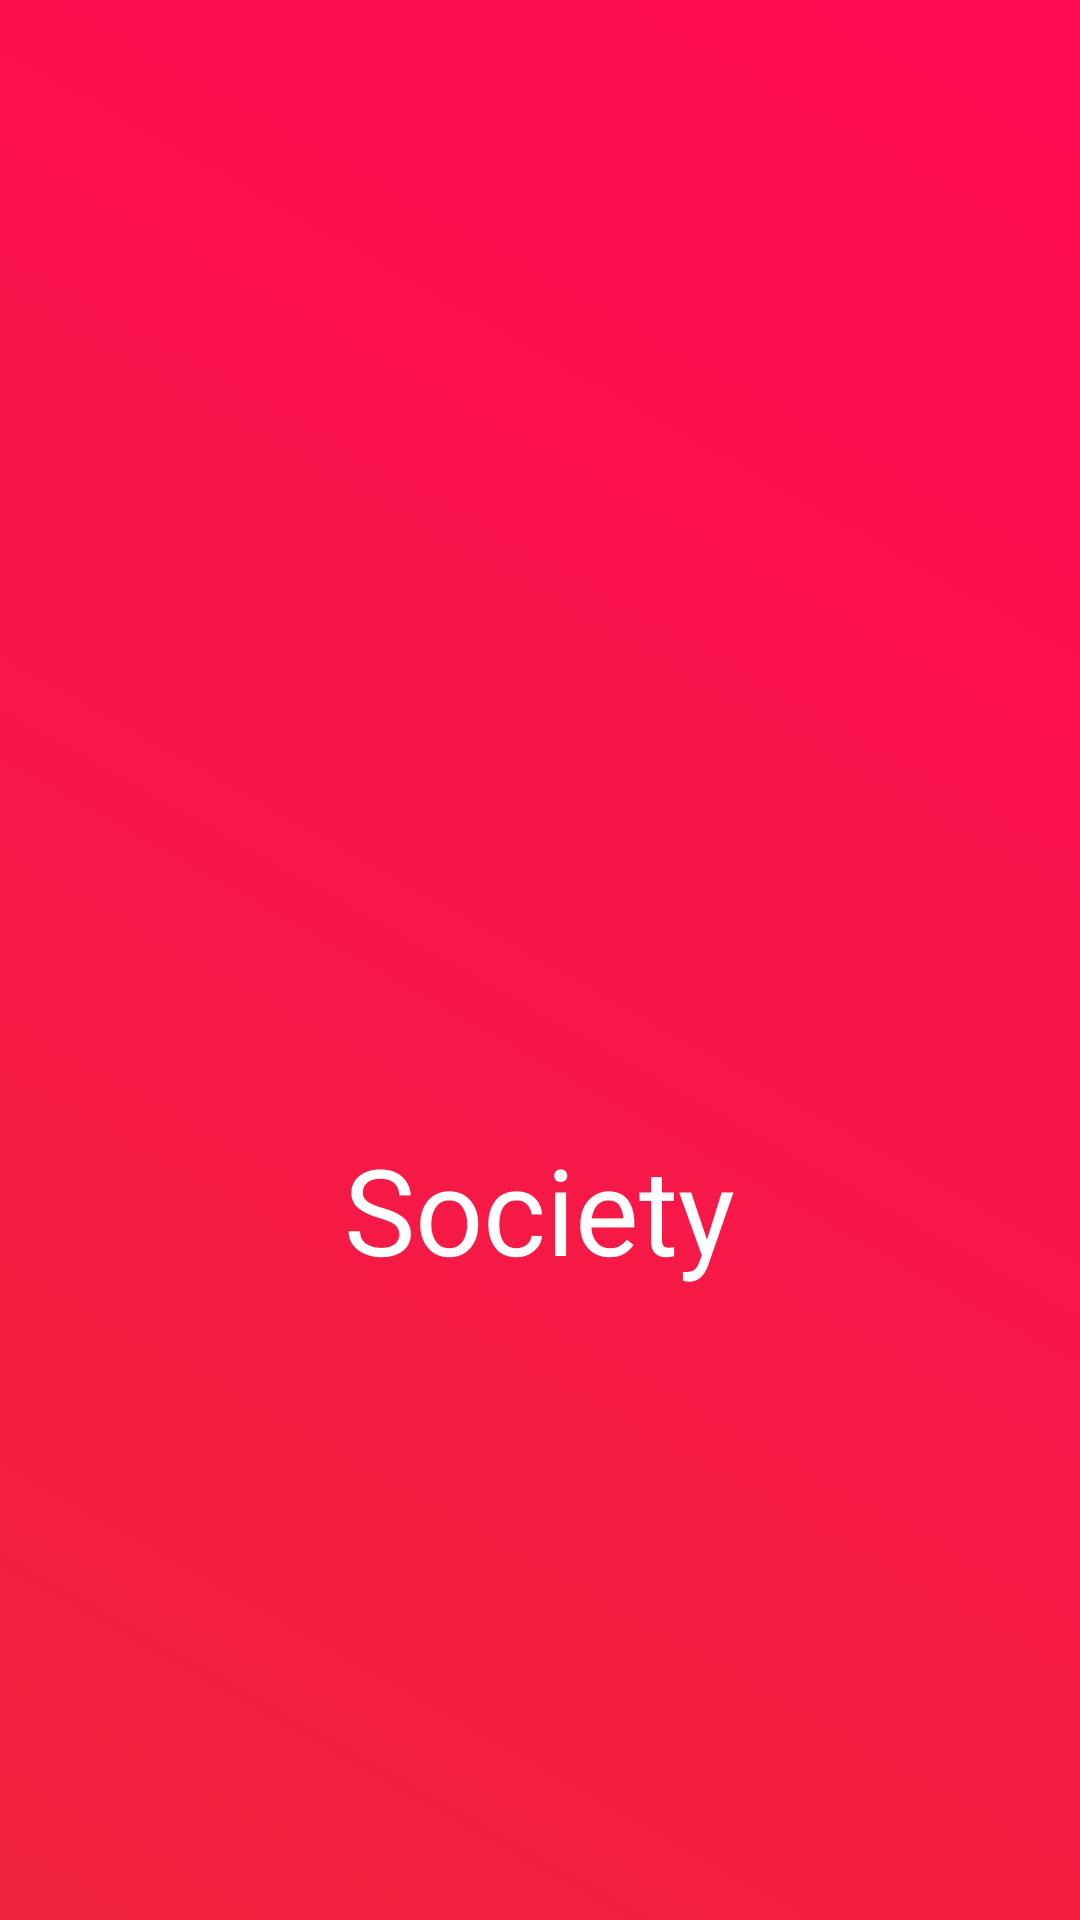

Reconstruct the res/layout file that produces this screen, plus the resources it refers to.
<!-- AndroidManifest.xml: activity theme Theme.Society.NoActionBar -->
<!-- res/layout/activity_splash_screen.xml -->
<?xml version="1.0" encoding="utf-8"?>
<RelativeLayout xmlns:android="http://schemas.android.com/apk/res/android"
    xmlns:app="http://schemas.android.com/apk/res-auto"
    xmlns:tools="http://schemas.android.com/tools"
    android:layout_width="match_parent"
    android:layout_height="match_parent"
    android:background="@drawable/background_red"
    tools:context=".ui.SplashScreenActivity">

    <LinearLayout
        android:layout_width="wrap_content"
        android:layout_height="wrap_content"
        android:orientation="vertical"
        android:gravity="center"
        android:layout_centerInParent="true"
        android:layout_centerHorizontal="true">

        <ImageView
            android:id="@+id/logo"
            android:layout_width="150dp"
            android:layout_height="150dp"
            android:src="@drawable/blood_drop"
            android:layout_gravity="center"/>

        <TextView
            android:layout_width="wrap_content"
            android:layout_height="wrap_content"
            android:layout_marginTop="16dp"
            android:text="@string/splash_title"
            android:textSize="40sp"
            android:fontFamily="@font/segoe_ui_bold"
            android:textColor="@color/white"/>
    </LinearLayout>

</RelativeLayout>
<!-- resources referenced by this layout -->
<resources>
  <color name="white">#FFFFFFFF</color>
  <!-- drawable background_red (drawable-v24) -->
  <?xml version="1.0" encoding="utf-8"?>
  <shape xmlns:android="http://schemas.android.com/apk/res/android">
  
      <gradient android:startColor="#ef233c"
          android:endColor="#ff0a54"
          android:angle="45"
          android:gradientRadius="@dimen/activity_horizontal_margin"/>
  
  </shape>
  <string name="splash_title">Society</string>
  <style name="Theme.Society.NoActionBar">
          <item name="windowActionBar">false</item>
          <item name="windowNoTitle">true</item>
      </style>
  <dimen name="activity_horizontal_margin">16dp</dimen>
</resources>
